Image classification data set "dataset" (JuuuuuJu/EECampEdu on GitHub). Class labels (8): down gesture, left gesture, null no gesture, palm gesture, right gesture, rock gesture, stone gesture, thumb gesture.

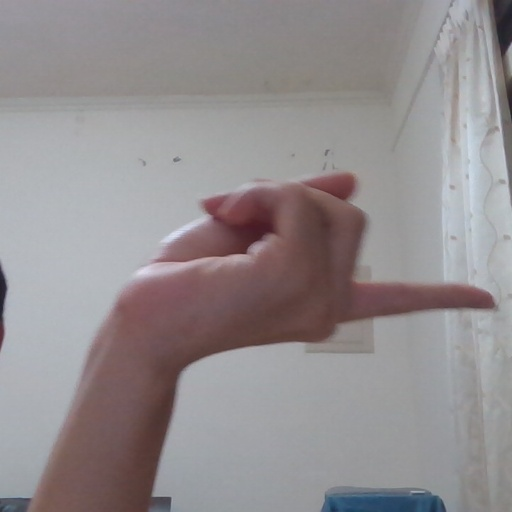
Label: right gesture

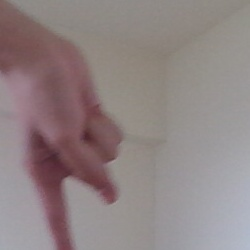
Label: down gesture

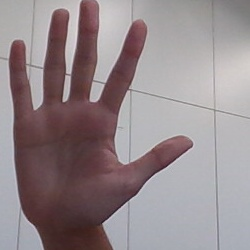
Label: palm gesture

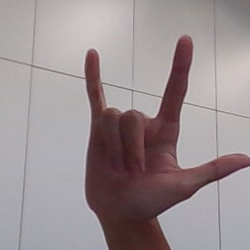
Label: rock gesture

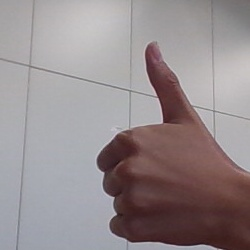
Label: thumb gesture

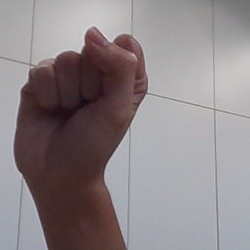
Label: stone gesture
